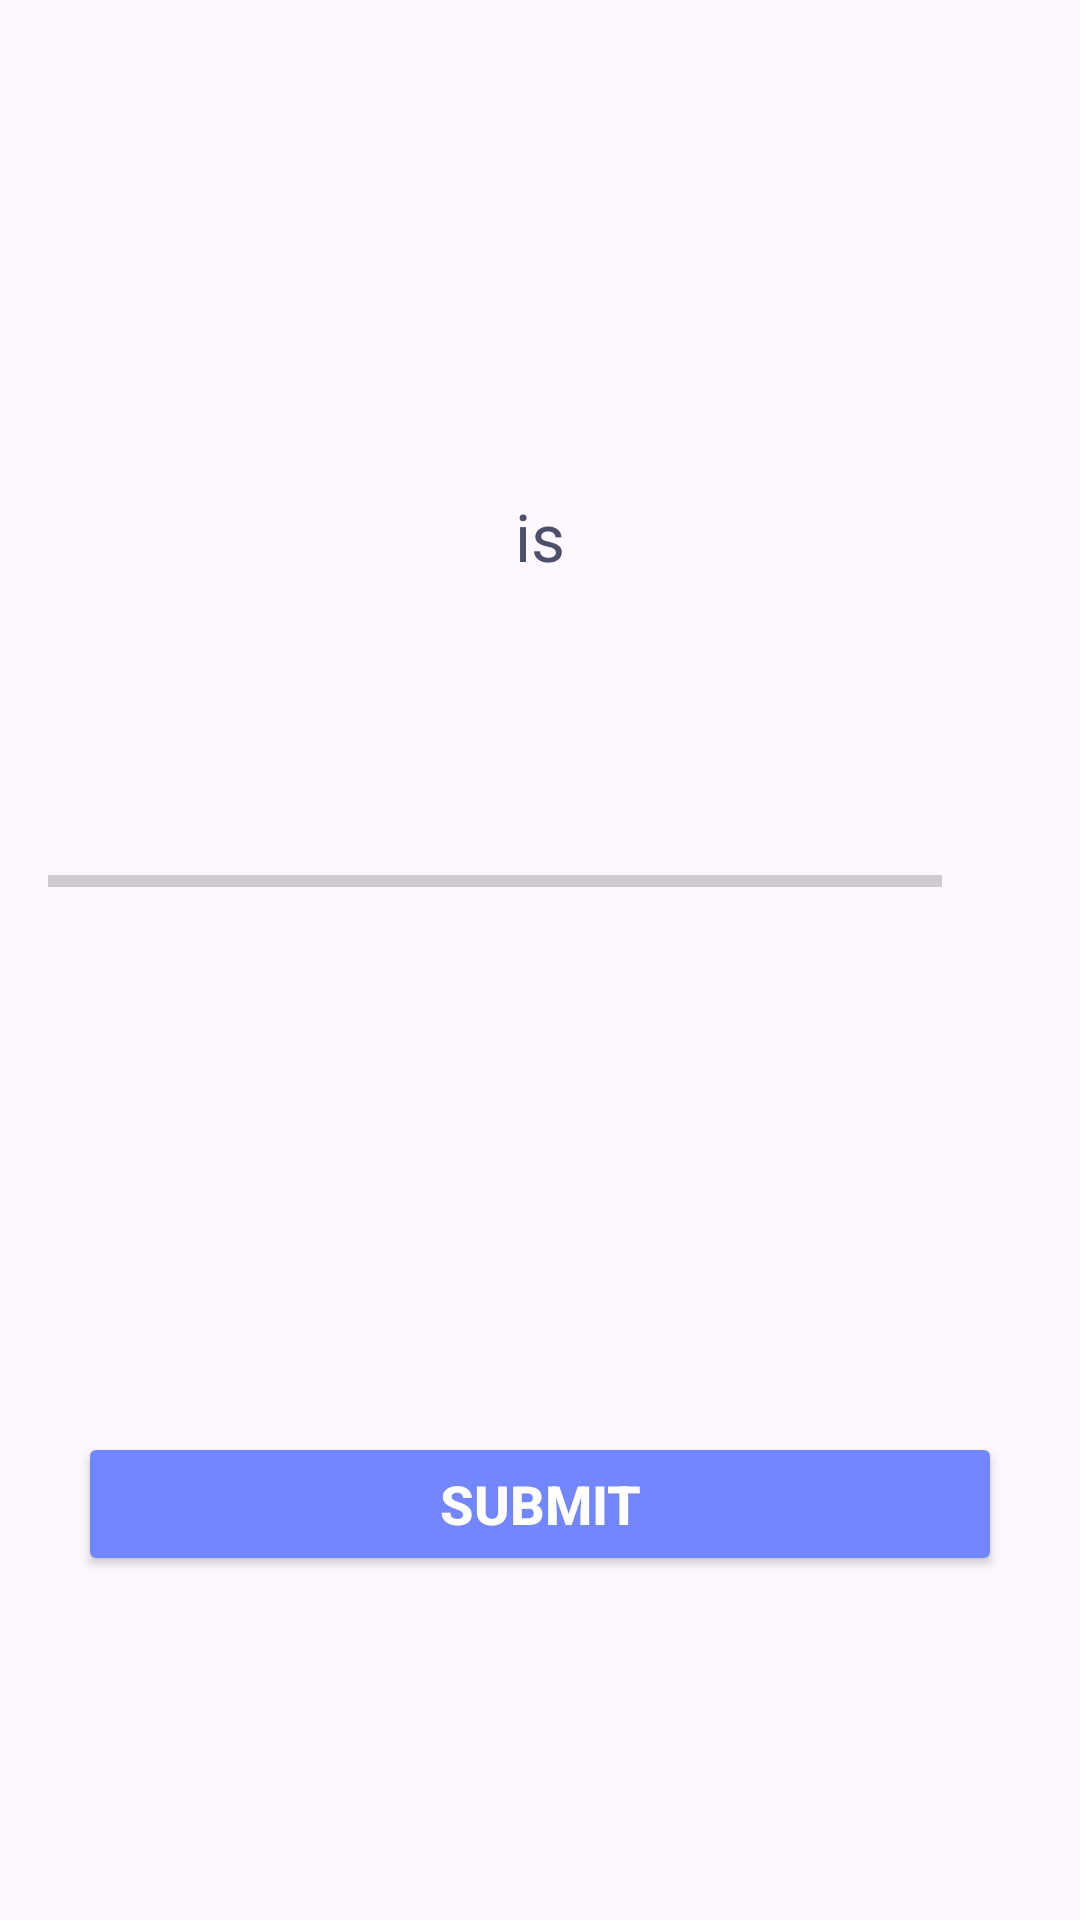

The Android layout XML behind this screen, and the referenced resources:
<!-- AndroidManifest.xml: application theme Theme.DevLex -->
<!-- res/layout/activity_true_false_test.xml -->
<?xml version="1.0" encoding="utf-8"?>
<androidx.constraintlayout.widget.ConstraintLayout xmlns:android="http://schemas.android.com/apk/res/android"
    xmlns:app="http://schemas.android.com/apk/res-auto"
    xmlns:tools="http://schemas.android.com/tools"
    android:id="@+id/main"
    android:layout_width="match_parent"
    android:layout_height="match_parent"
    tools:context=".app_pages.tests.TrueFalseTestActivity">

    <LinearLayout
        android:layout_width="match_parent"
        android:layout_height="match_parent"
        android:gravity="center"
        android:orientation="vertical"
        android:padding="16dp"
        app:layout_constraintBottom_toBottomOf="parent"
        app:layout_constraintEnd_toEndOf="parent"
        app:layout_constraintTop_toTopOf="parent">


        <TextView
            android:id="@+id/tv_question"
            android:layout_width="match_parent"
            android:layout_height="wrap_content"
            android:layout_margin="10dp"
            android:gravity="center"
            android:textColor="#363A43"
            android:textSize="22sp"
            tools:text="What country does this flag belong to?" />

        <TextView
            android:layout_width="match_parent"
            android:layout_height="wrap_content"
            android:layout_margin="10dp"
            android:gravity="center"
            android:text="@string/is"
            android:textSize="22sp" />

        <TextView
            android:id="@+id/tvDefinition"
            android:layout_width="match_parent"
            android:layout_height="wrap_content"
            android:layout_margin="10dp"
            android:gravity="center"
            android:text=""
            android:textSize="22sp" />

        <LinearLayout
            android:id="@+id/ll_progress_details"
            android:layout_width="match_parent"
            android:layout_height="wrap_content"
            android:layout_marginTop="16dp"
            android:gravity="center_vertical"
            android:orientation="horizontal">

            <ProgressBar
                android:id="@+id/progressBar"
                style="?android:attr/progressBarStyleHorizontal"
                android:layout_width="0dp"
                android:layout_height="wrap_content"
                android:layout_weight="1"
                android:indeterminate="false"
                android:minHeight="50dp"
                android:progress="0" />

            <TextView
                android:id="@+id/tv_progress"
                android:layout_width="wrap_content"
                android:layout_height="wrap_content"
                android:gravity="center"
                android:padding="15dp"
                android:textColorHint="#7A8089"
                android:textSize="14sp"
                tools:text="0/0" />
        </LinearLayout>

        <TextView
            android:id="@+id/tv_option_true"
            android:layout_width="match_parent"
            android:layout_height="wrap_content"
            android:layout_margin="10dp"
            android:background="@drawable/default_option_border_bg"
            android:gravity="center"
            android:padding="15dp"
            android:textColor="#7A8089"
            android:textSize="18sp"
            tools:text="True" />

        <TextView
            android:id="@+id/tv_option_false"
            android:layout_width="match_parent"
            android:layout_height="wrap_content"
            android:layout_marginStart="10dp"
            android:layout_marginTop="10dp"
            android:layout_marginEnd="10dp"
            android:layout_marginBottom="10dp"
            android:background="@drawable/default_option_border_bg"
            android:gravity="center"
            android:padding="15dp"
            android:textColor="#7A8089"
            android:textSize="18sp"
            tools:text="False" />

        <Button
            android:id="@+id/btn_submit"
            android:layout_width="match_parent"
            android:layout_height="wrap_content"
            android:layout_margin="10dp"
            android:backgroundTint="@color/button_background_color"
            android:text="@string/submit"
            android:textColor="@android:color/white"
            android:textSize="18sp"
            android:textStyle="bold" />
    </LinearLayout>
</androidx.constraintlayout.widget.ConstraintLayout>
<!-- resources referenced by this layout -->
<resources>
  <string name="is">is</string>
  <string name="submit">Submit</string>
  <style name="Theme.DevLex" parent="Base.Theme.DevLex" />
  <style name="Base.Theme.DevLex" parent="Theme.Material3.DayNight.NoActionBar">
          
  
          <item name="android:textColor">@color/latte_text</item>
      </style>
  <color name="latte_text">#4c4f69</color>
</resources>
